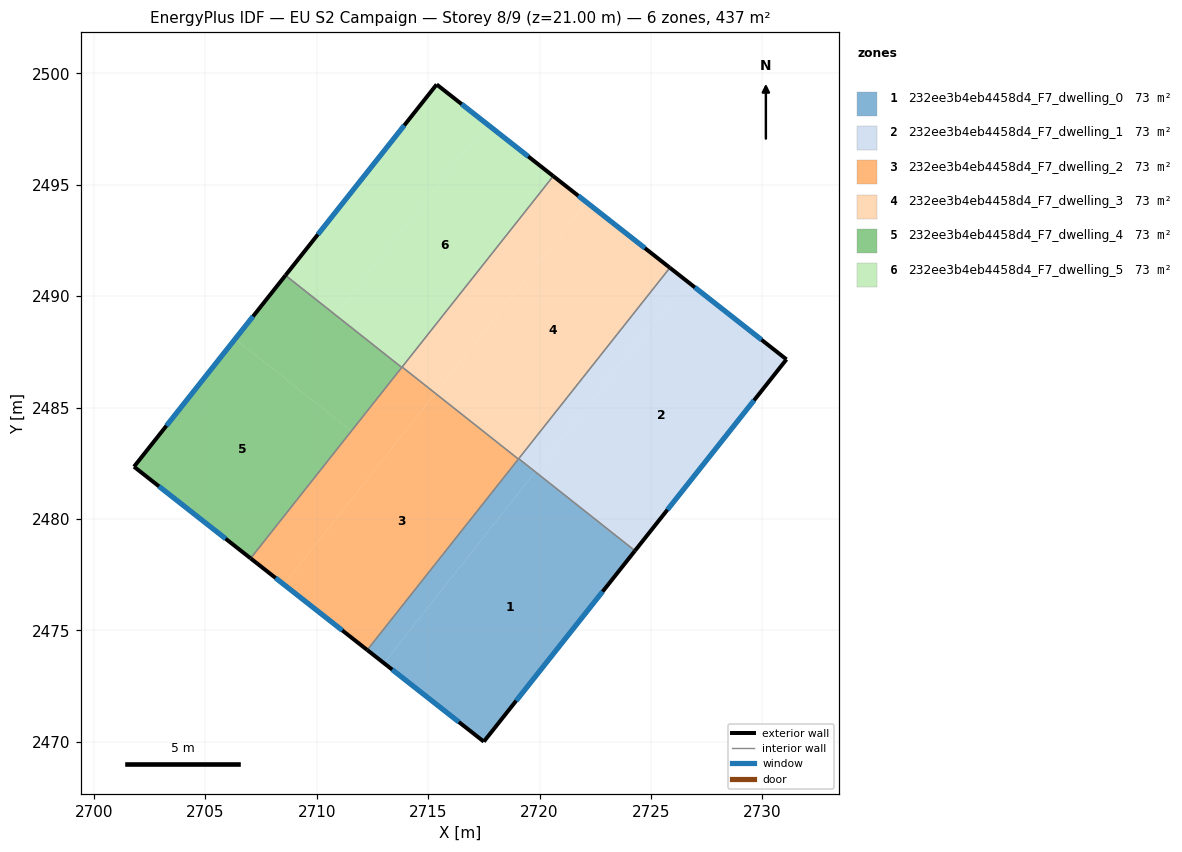
=== STOREY PLAN SPEC (per zone: floor XY polygon, exterior-wall plan segments, windows/doors) ===
zone 1: 232ee3b4eb4458d4_F7_dwelling_0  (72.9 m²)
  floor: (2724.28, 2478.57) (2717.50, 2470.00) (2713.01, 2473.53) (2719.81, 2482.11)
  floor: (2719.80, 2482.10) (2713.01, 2473.53) (2712.26, 2474.12) (2719.05, 2482.69)
  floor: (2719.81, 2482.11) (2719.80, 2482.10) (2719.05, 2482.69) (2719.06, 2482.71)
  exterior wall: (2717.50, 2470.00) – (2724.28, 2478.57)  [10.9 m]
    window: (2718.95, 2471.84) – (2722.83, 2476.74)  [10.7 m²]
  exterior wall: (2712.26, 2474.12) – (2717.50, 2470.00)  [6.7 m]
    window: (2713.38, 2473.23) – (2716.37, 2470.88)  [6.5 m²]
  interior walls: 3
zone 2: 232ee3b4eb4458d4_F7_dwelling_1  (72.9 m²)
  floor: (2726.60, 2490.69) (2719.81, 2482.11) (2719.06, 2482.71) (2725.85, 2491.28)
  floor: (2731.08, 2487.16) (2724.28, 2478.57) (2719.81, 2482.11) (2726.60, 2490.69) (2725.85, 2491.28)
  exterior wall: (2724.28, 2478.57) – (2731.08, 2487.16)  [11.0 m]
    window: (2725.74, 2480.41) – (2729.63, 2485.32)  [10.7 m²]
  exterior wall: (2731.08, 2487.16) – (2725.85, 2491.28)  [6.7 m]
    window: (2729.96, 2488.04) – (2726.97, 2490.39)  [6.5 m²]
  interior walls: 2
zone 3: 232ee3b4eb4458d4_F7_dwelling_2  (72.9 m²)
  floor: (2719.05, 2482.69) (2712.26, 2474.12) (2708.52, 2477.05) (2715.32, 2485.64)
  floor: (2715.32, 2485.64) (2708.52, 2477.05) (2712.26, 2474.12) (2707.03, 2478.23) (2713.83, 2486.82)
  exterior wall: (2707.03, 2478.23) – (2712.26, 2474.12)  [6.7 m]
    window: (2708.15, 2477.35) – (2711.14, 2475.00)  [6.5 m²]
  interior walls: 4
zone 4: 232ee3b4eb4458d4_F7_dwelling_3  (72.8 m²)
  floor: (2725.85, 2491.28) (2719.05, 2482.69) (2715.32, 2485.64) (2722.11, 2494.21)
  floor: (2722.11, 2494.21) (2715.32, 2485.64) (2713.83, 2486.82) (2720.61, 2495.39)
  exterior wall: (2725.85, 2491.28) – (2720.61, 2495.39)  [6.7 m]
    window: (2724.73, 2492.16) – (2721.73, 2494.51)  [6.5 m²]
  interior walls: 4
zone 5: 232ee3b4eb4458d4_F7_dwelling_4  (72.9 m²)
  floor: (2713.81, 2486.80) (2711.55, 2483.94) (2706.33, 2488.08) (2708.59, 2490.93)
  floor: (2711.55, 2483.94) (2707.03, 2478.23) (2701.79, 2482.34) (2706.33, 2488.08)
  exterior wall: (2708.59, 2490.93) – (2701.79, 2482.34)  [11.0 m]
    window: (2707.14, 2489.09) – (2703.25, 2484.18)  [10.7 m²]
  exterior wall: (2701.79, 2482.34) – (2707.03, 2478.23)  [6.7 m]
    window: (2702.91, 2481.46) – (2705.90, 2479.11)  [6.5 m²]
  interior walls: 2
zone 6: 232ee3b4eb4458d4_F7_dwelling_5  (72.8 m²)
  floor: (2720.61, 2495.39) (2713.82, 2486.81) (2710.84, 2489.17) (2717.62, 2497.74)
  floor: (2717.62, 2497.74) (2710.84, 2489.17) (2713.81, 2486.80) (2708.59, 2490.93) (2715.38, 2499.50)
  exterior wall: (2715.38, 2499.50) – (2708.59, 2490.93)  [10.9 m]
    window: (2713.92, 2497.67) – (2710.05, 2492.77)  [10.7 m²]
  exterior wall: (2720.61, 2495.39) – (2715.38, 2499.50)  [6.7 m]
    window: (2719.49, 2496.27) – (2716.50, 2498.62)  [6.5 m²]
  interior walls: 3

=== DERIVED (storey summary) ===
Building: EU S2 Campaign
Storey: 8 of 9  (floor level z = 21.00 m)
Storey gross floor area: 437.1 m²
Zones on this storey: 6
  - 232ee3b4eb4458d4_F7_dwelling_0: floor 72.9 m²; exterior wall 17.6 m (52.8 m²); 2 window(s) 17.2 m²; WWR 32.7%
  - 232ee3b4eb4458d4_F7_dwelling_1: floor 72.9 m²; exterior wall 17.6 m (52.8 m²); 2 window(s) 17.3 m²; WWR 32.7%
  - 232ee3b4eb4458d4_F7_dwelling_2: floor 72.9 m²; exterior wall 6.7 m (20.0 m²); 1 window(s) 6.5 m²; WWR 32.7%
  - 232ee3b4eb4458d4_F7_dwelling_3: floor 72.8 m²; exterior wall 6.7 m (20.0 m²); 1 window(s) 6.5 m²; WWR 32.7%
  - 232ee3b4eb4458d4_F7_dwelling_4: floor 72.9 m²; exterior wall 17.6 m (52.8 m²); 2 window(s) 17.3 m²; WWR 32.7%
  - 232ee3b4eb4458d4_F7_dwelling_5: floor 72.8 m²; exterior wall 17.6 m (52.8 m²); 2 window(s) 17.2 m²; WWR 32.7%
Zone adjacency (shared interzone walls):
  - 232ee3b4eb4458d4_F7_dwelling_0 ↔ 232ee3b4eb4458d4_F7_dwelling_1
  - 232ee3b4eb4458d4_F7_dwelling_0 ↔ 232ee3b4eb4458d4_F7_dwelling_2
  - 232ee3b4eb4458d4_F7_dwelling_0 ↔ 232ee3b4eb4458d4_F7_dwelling_3
  - 232ee3b4eb4458d4_F7_dwelling_1 ↔ 232ee3b4eb4458d4_F7_dwelling_3
  - 232ee3b4eb4458d4_F7_dwelling_2 ↔ 232ee3b4eb4458d4_F7_dwelling_3
  - 232ee3b4eb4458d4_F7_dwelling_2 ↔ 232ee3b4eb4458d4_F7_dwelling_4
  - 232ee3b4eb4458d4_F7_dwelling_2 ↔ 232ee3b4eb4458d4_F7_dwelling_5
  - 232ee3b4eb4458d4_F7_dwelling_3 ↔ 232ee3b4eb4458d4_F7_dwelling_5
  - 232ee3b4eb4458d4_F7_dwelling_4 ↔ 232ee3b4eb4458d4_F7_dwelling_5